Run: headless pygame with SDL's dummy video driver; simulated clock (each Clock.tick advances the game by its frame time, no real sleeping); random seed 0; keys injected as events and as key.get_pressed() state; mouse plan: one left click at the window centre at the start of phase 2, then a move to the lower-right quarter at the start of phase 3.
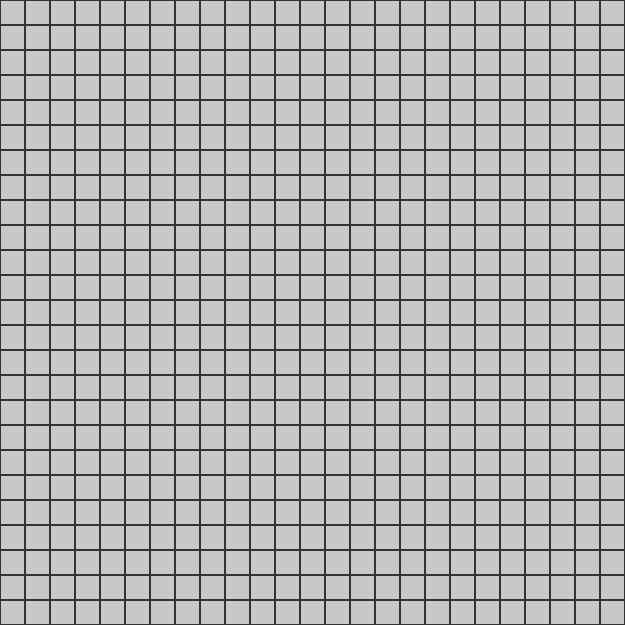
Frame 1 of 4 · flips 1–60 · no input
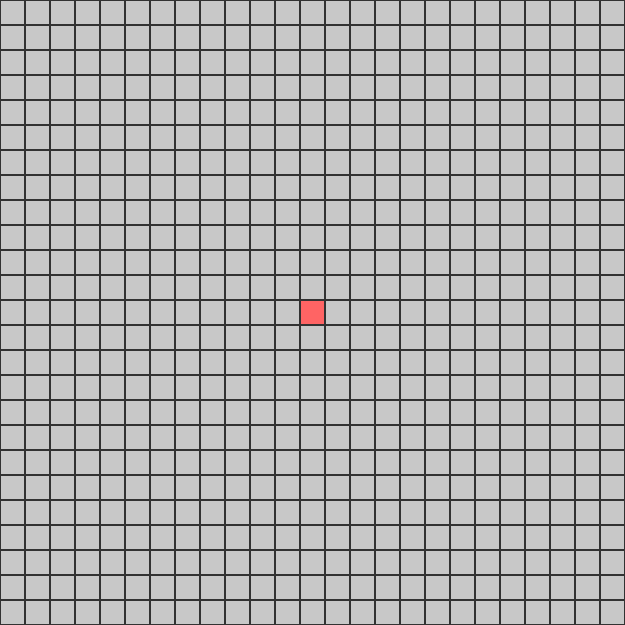
Frame 2 of 4 · flips 61–180 · clicked the window centre · tapped SPACE, RETURN · held RIGHT (→), D
Frame 3 of 4 · flips 181–300 · moved the mouse to the lower-right quarter · held DOWN (↓), S · screen unchanged from frame 2, image omitted
Frame 4 of 4 · flips 301–420 · held LEFT (←), A, UP (↑), W · screen unchanged from frame 3, image omitted

The pygame program that drew these frames:

import pygame

# Konstanten
TILE_SIZE = 25
GRID_WIDTH = 25
GRID_HEIGHT = 25
SCREEN_WIDTH = GRID_WIDTH * TILE_SIZE
SCREEN_HEIGHT = GRID_HEIGHT * TILE_SIZE


class Area:
    """
    Repräsentiert eine Fläche aus 25x25 Quadraten.
    Jedes Quadrat kann später z.B. Objekte, Farben oder Zustände speichern.
    """
    def __init__(self):
        # 2D-Liste (Matrix) für die Tiles
        # Du kannst hier beliebige Werte speichern (0,1,Farbe,Objekt usw.)
        self.grid = [[0 for _ in range(GRID_WIDTH)] for _ in range(GRID_HEIGHT)]

    def set_value(self, x, y, value):
        """Setzt den Tile-Wert an Position (x,y)."""
        if not self._in_bounds(x, y):
            return
        self.grid[y][x] = value

    def get_value(self, x, y):
        """Gibt den Tile-Wert an Position (x,y) zurück."""
        if not self._in_bounds(x, y):
            return None
        return self.grid[y][x]

    def draw(self, surface):
        """Zeichnet die komplette Area."""
        for y in range(GRID_HEIGHT):
            for x in range(GRID_WIDTH):
                value = self.grid[y][x]

                # Farbe abhängig vom Wert
                if value == 0:
                    color = (200, 200, 200)
                elif value == 1:
                    color = (255, 100, 100)
                else:
                    color = (100, 255, 100)

                rect = pygame.Rect(x * TILE_SIZE, y * TILE_SIZE, TILE_SIZE, TILE_SIZE)
                pygame.draw.rect(surface, color, rect)
                pygame.draw.rect(surface, (50, 50, 50), rect, 1)  # Grid-Linien

    def _in_bounds(self, x, y):
        """Überprüft, ob die Koordinaten in der Area liegen."""
        return 0 <= x < GRID_WIDTH and 0 <= y < GRID_HEIGHT


# -----------------------------------------------------------

pygame.init()
screen = pygame.display.set_mode((SCREEN_WIDTH, SCREEN_HEIGHT))
clock = pygame.time.Clock()

area = Area()
running = True

while running:
    for event in pygame.event.get():
        if event.type == pygame.QUIT:
            running = False

        # Linksklick: setze Tile = 1
        if event.type == pygame.MOUSEBUTTONDOWN and event.button == 1:
            mx, my = pygame.mouse.get_pos()
            gx = mx // TILE_SIZE
            gy = my // TILE_SIZE
            area.set_value(gx, gy, 1)

        # Rechtsklick: setze Tile = 0
        if event.type == pygame.MOUSEBUTTONDOWN and event.button == 3:
            mx, my = pygame.mouse.get_pos()
            gx = mx // TILE_SIZE
            gy = my // TILE_SIZE
            area.set_value(gx, gy, 0)

    screen.fill((0, 0, 0))
    area.draw(screen)
    pygame.display.flip()
    clock.tick(60)

pygame.quit()
